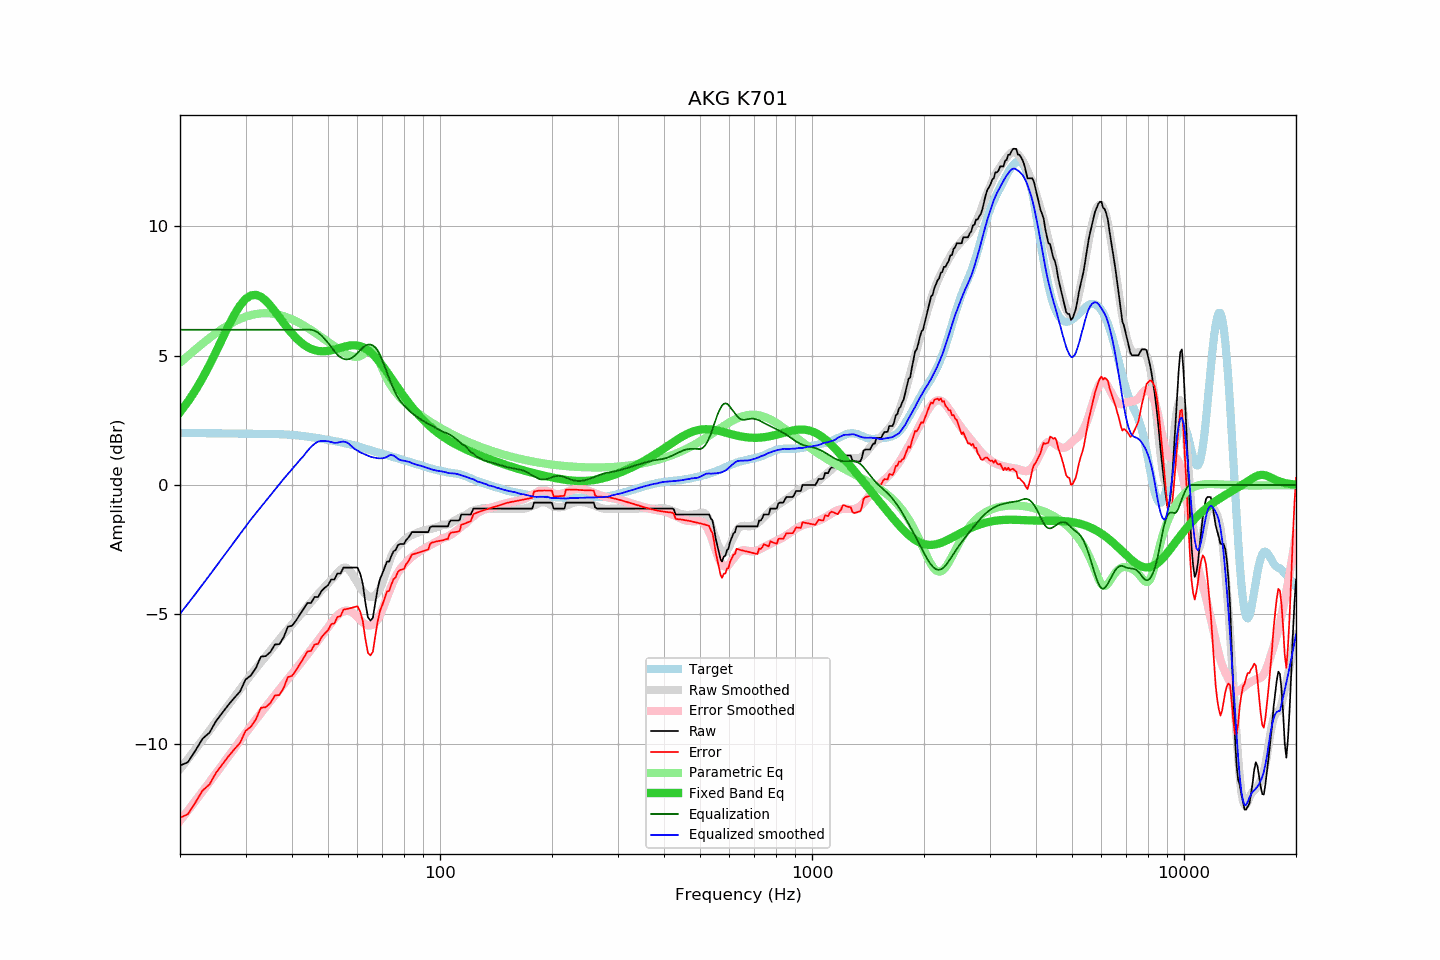

Values plotted in this chart, from the file beside it:
frequency, raw, error, smoothed, error_smoothed, equalization, parametric_eq, equalized_raw, equalized_smoothed, target
20, -10.84, -12.85, -10.98, -12.97, 6.00, 2.81, -4.84, -4.98, 2.01
21, -10.71, -12.72, -10.59, -12.58, 6.00, 3.22, -4.71, -4.59, 2.01
22, -10.26, -12.27, -10.21, -12.21, 6.00, 3.66, -4.26, -4.21, 2.01
23, -9.80, -11.80, -9.84, -11.84, 6.00, 4.13, -3.80, -3.84, 2.00
24, -9.57, -11.57, -9.49, -11.48, 6.00, 4.63, -3.57, -3.49, 2.00
25, -9.12, -11.12, -9.15, -11.14, 6.00, 5.15, -3.12, -3.15, 2.00
26, -8.80, -10.79, -8.82, -10.81, 6.00, 5.66, -2.80, -2.82, 1.99
27, -8.49, -10.48, -8.50, -10.49, 6.00, 6.15, -2.49, -2.50, 1.99
28, -8.22, -10.21, -8.19, -10.18, 6.00, 6.58, -2.22, -2.19, 1.99
29, -7.98, -9.97, -7.90, -9.88, 6.00, 6.94, -1.98, -1.90, 1.99
30, -7.52, -9.50, -7.61, -9.59, 6.00, 7.19, -1.52, -1.61, 1.98
31, -7.36, -9.34, -7.33, -9.32, 6.00, 7.32, -1.36, -1.33, 1.98
32, -7.07, -9.05, -7.09, -9.06, 6.00, 7.35, -1.07, -1.09, 1.98
33, -6.63, -8.61, -6.85, -8.81, 6.00, 7.27, -0.63, -0.85, 1.98
34, -6.61, -8.59, -6.62, -8.57, 6.00, 7.13, -0.61, -0.62, 1.98
35, -6.45, -8.42, -6.40, -8.34, 6.00, 6.93, -0.45, -0.40, 1.97
36, -6.16, -8.13, -6.18, -8.12, 6.00, 6.71, -0.16, -0.18, 1.97
37, -6.15, -8.11, -5.96, -7.91, 6.00, 6.48, -0.15, 0.04, 1.96
38, -5.88, -7.84, -5.76, -7.70, 6.00, 6.25, 0.12, 0.24, 1.96
39, -5.47, -7.42, -5.57, -7.50, 6.00, 6.04, 0.53, 0.43, 1.95
40, -5.44, -7.38, -5.39, -7.30, 6.00, 5.85, 0.56, 0.61, 1.94
41, -5.24, -7.16, -5.21, -7.11, 6.00, 5.69, 0.76, 0.79, 1.92
42, -5.01, -6.92, -5.03, -6.92, 6.00, 5.54, 0.99, 0.97, 1.91
43, -4.79, -6.68, -4.87, -6.73, 6.00, 5.43, 1.21, 1.13, 1.89
44, -4.56, -6.43, -4.69, -6.55, 6.00, 5.33, 1.44, 1.31, 1.87
45, -4.56, -6.41, -4.53, -6.36, 6.00, 5.26, 1.44, 1.47, 1.85
46, -4.33, -6.16, -4.37, -6.18, 5.96, 5.21, 1.63, 1.59, 1.83
47, -4.33, -6.14, -4.21, -6.01, 5.89, 5.18, 1.56, 1.68, 1.81
48, -4.10, -5.89, -4.07, -5.84, 5.78, 5.17, 1.68, 1.70, 1.79
49, -3.97, -5.74, -3.94, -5.67, 5.64, 5.17, 1.67, 1.70, 1.77
50, -3.87, -5.61, -3.80, -5.50, 5.49, 5.18, 1.62, 1.69, 1.74
51, -3.65, -5.37, -3.67, -5.33, 5.33, 5.20, 1.68, 1.66, 1.72
52, -3.65, -5.35, -3.54, -5.17, 5.17, 5.23, 1.52, 1.63, 1.70
53, -3.42, -5.10, -3.40, -5.03, 5.03, 5.27, 1.61, 1.64, 1.68
54, -3.42, -5.07, -3.27, -4.94, 4.94, 5.30, 1.52, 1.66, 1.65
55, -3.19, -4.82, -3.19, -4.87, 4.87, 5.34, 1.68, 1.68, 1.63
56, -3.19, -4.79, -3.20, -4.85, 4.85, 5.36, 1.66, 1.65, 1.60
57, -3.19, -4.77, -3.28, -4.87, 4.87, 5.39, 1.68, 1.59, 1.58
58, -3.19, -4.74, -3.43, -4.91, 4.91, 5.40, 1.72, 1.48, 1.55
59, -3.19, -4.71, -3.60, -5.00, 5.00, 5.40, 1.81, 1.39, 1.52
60, -3.19, -4.69, -3.78, -5.10, 5.10, 5.39, 1.91, 1.33, 1.50
61, -3.42, -4.89, -3.95, -5.21, 5.21, 5.36, 1.79, 1.27, 1.47
62, -3.82, -5.26, -4.09, -5.31, 5.31, 5.33, 1.49, 1.22, 1.44
63, -4.54, -5.94, -4.21, -5.38, 5.38, 5.28, 0.84, 1.18, 1.40
64, -5.11, -6.48, -4.29, -5.42, 5.42, 5.21, 0.31, 1.14, 1.37
65, -5.24, -6.58, -4.33, -5.43, 5.43, 5.13, 0.19, 1.09, 1.34
66, -5.13, -6.44, -4.32, -5.39, 5.39, 5.05, 0.26, 1.07, 1.31
67, -4.54, -5.83, -4.26, -5.31, 5.31, 4.95, 0.77, 1.05, 1.29
68, -4.00, -5.26, -4.16, -5.19, 5.19, 4.84, 1.19, 1.03, 1.26
69, -3.62, -4.85, -3.99, -5.02, 5.02, 4.73, 1.40, 1.03, 1.23
70, -3.42, -4.63, -3.78, -4.81, 4.81, 4.61, 1.39, 1.03, 1.21
71, -3.19, -4.37, -3.53, -4.58, 4.58, 4.49, 1.39, 1.05, 1.18
72, -2.96, -4.12, -3.25, -4.34, 4.34, 4.37, 1.38, 1.09, 1.16
73, -2.96, -4.09, -2.97, -4.12, 4.12, 4.25, 1.16, 1.14, 1.13
74, -2.74, -3.85, -2.75, -3.91, 3.91, 4.12, 1.17, 1.16, 1.11
75, -2.56, -3.64, -2.58, -3.71, 3.71, 4.00, 1.15, 1.14, 1.08
76, -2.51, -3.57, -2.45, -3.54, 3.54, 3.88, 1.03, 1.09, 1.06
77, -2.33, -3.36, -2.37, -3.39, 3.39, 3.76, 1.06, 1.02, 1.03
78, -2.28, -3.29, -2.30, -3.26, 3.26, 3.64, 0.98, 0.97, 1.01
79, -2.28, -3.27, -2.22, -3.17, 3.17, 3.53, 0.89, 0.95, 0.99
... 553 more rows
